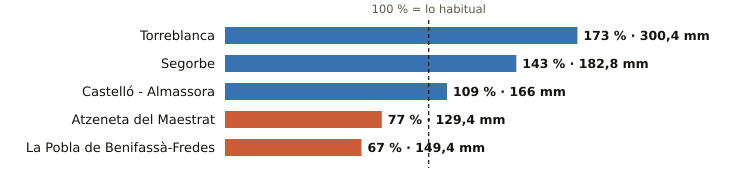

The file beside this chart, header and first rows:
estacion, provincia, indicativo, mm_otono, referencia_mm, pct, periodo_referencia, hasta, hora
Torreblanca, Castellón, 8503Y, 300.4, 173.9, 173, 2006-2025, 2026-11-21, 20
Segorbe, Castellón, 8439X, 182.8, 127.4, 143, 2009-2025, 2026-11-21, 18
Castelló - Almassora, Castellón, 8500A, 166.0, 152.2, 109, 1991-2020, 2026-11-21, 21
Atzeneta del Maestrat, Castellón, 8492X, 129.4, 167.4, 77, 2009-2025, 2026-11-21, 19
La Pobla de Benifassà-Fredes, Castellón, 8520X, 149.4, 221.6, 67, 2009-2025, 2026-11-21, 20
